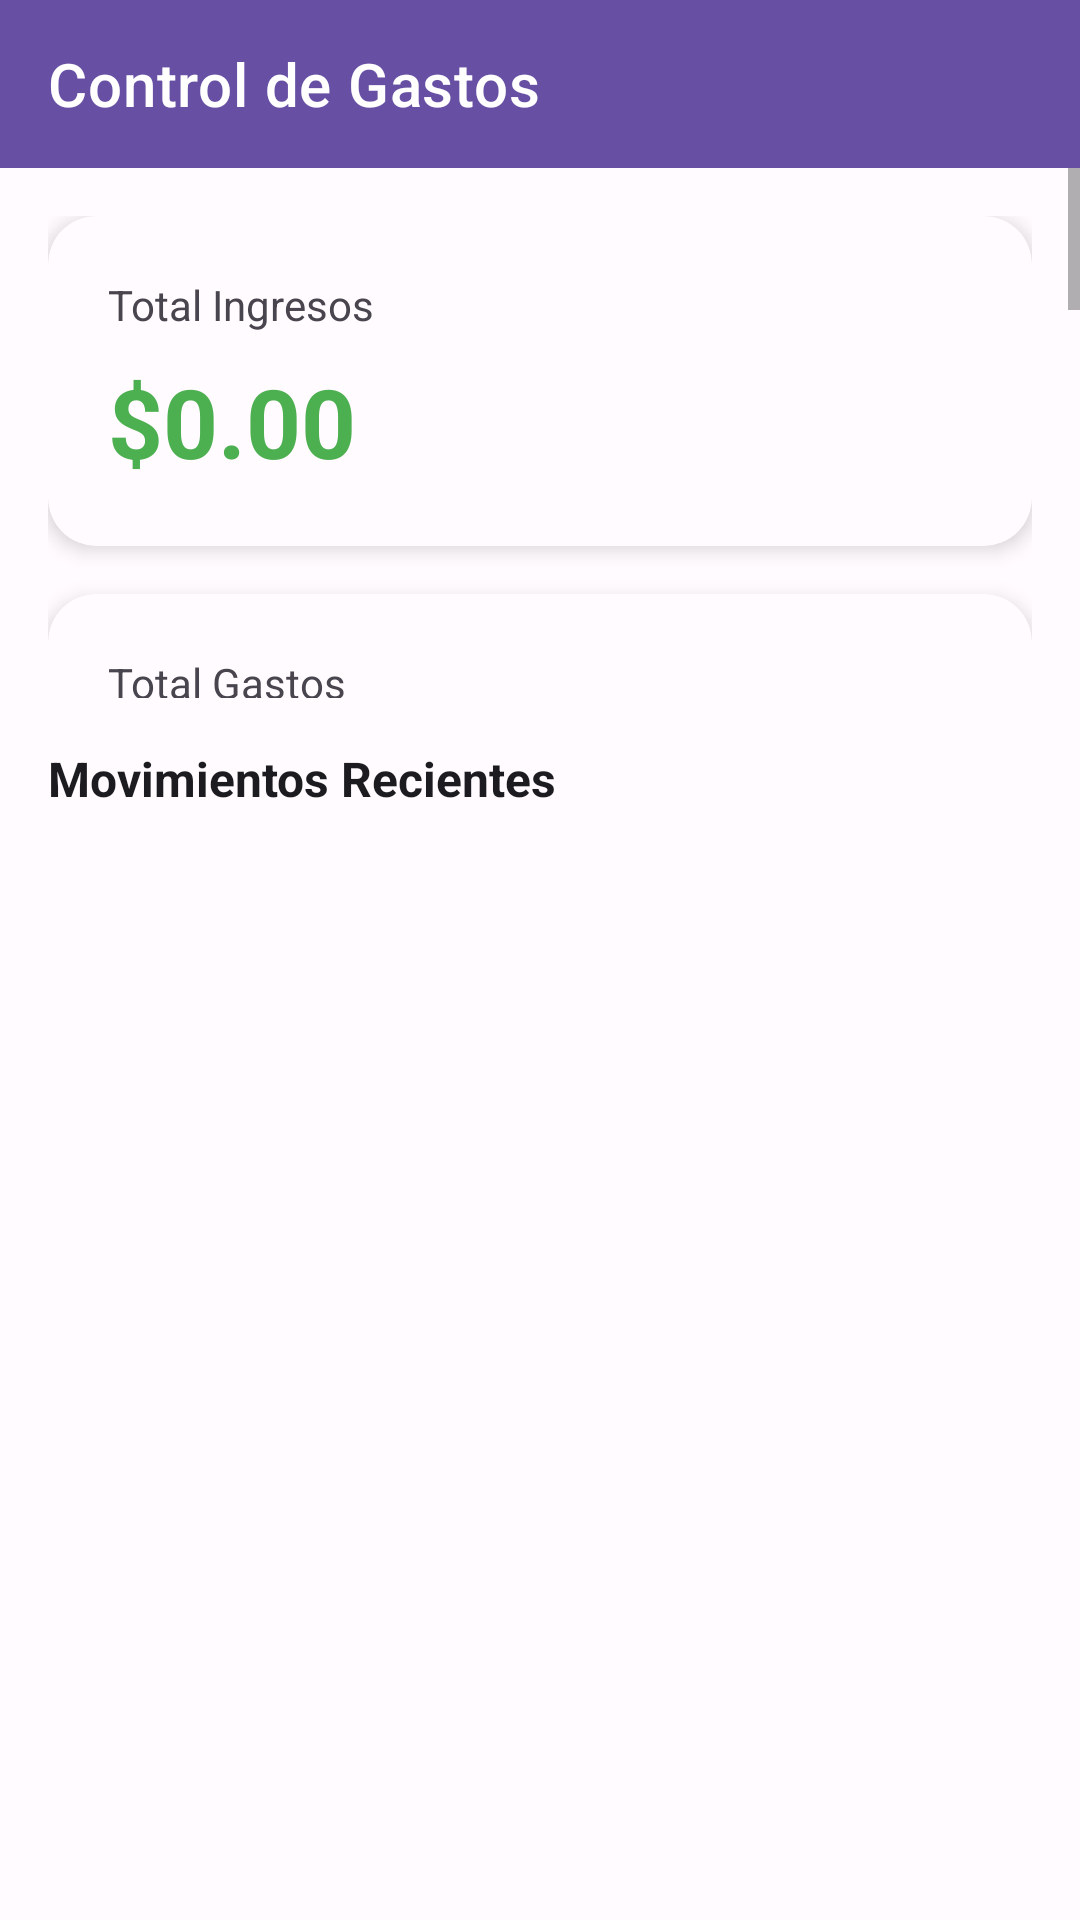

Produce the Android XML layout that renders to this screen, including the resource entries it uses.
<!-- AndroidManifest.xml: activity theme Theme.ControlDeGastos -->
<!-- res/layout/activity_main.xml -->
<?xml version="1.0" encoding="utf-8"?>
<LinearLayout xmlns:android="http://schemas.android.com/apk/res/android"
    xmlns:app="http://schemas.android.com/apk/res-auto"
    android:layout_width="match_parent"
    android:layout_height="match_parent"
    android:orientation="vertical"
    android:background="@color/background">

    
    <com.google.android.material.appbar.AppBarLayout
        android:layout_width="match_parent"
        android:layout_height="wrap_content"
        android:theme="@style/Theme.ControlDeGastos"
        app:elevation="0dp">

        <com.google.android.material.appbar.MaterialToolbar
            android:id="@+id/toolbar"
            android:layout_width="match_parent"
            android:layout_height="?attr/actionBarSize"
            android:background="@color/primary"
            app:title="@string/app_name"
            app:titleTextColor="@color/on_primary" />

    </com.google.android.material.appbar.AppBarLayout>

    
    <ScrollView
        android:layout_width="match_parent"
        android:layout_height="0dp"
        android:layout_weight="1"
        android:fillViewport="false">

        <LinearLayout
            android:layout_width="match_parent"
            android:layout_height="wrap_content"
            android:orientation="vertical"
            android:padding="16dp">

            
            <com.google.android.material.card.MaterialCardView
                android:layout_width="match_parent"
                android:layout_height="wrap_content"
                android:layout_marginBottom="16dp"
                app:cardCornerRadius="16dp"
                app:cardElevation="4dp"
                app:strokeWidth="0dp">

                <LinearLayout
                    android:layout_width="match_parent"
                    android:layout_height="wrap_content"
                    android:orientation="vertical"
                    android:padding="20dp">

                    <TextView
                        android:layout_width="wrap_content"
                        android:layout_height="wrap_content"
                        android:text="@string/total_ingresos"
                        android:textSize="14sp"
                        android:textColor="@color/on_surface_variant"
                        android:layout_marginBottom="8dp" />

                    <TextView
                        android:id="@+id/tvTotalIngresos"
                        android:layout_width="wrap_content"
                        android:layout_height="wrap_content"
                        android:text="$0.00"
                        android:textSize="32sp"
                        android:textStyle="bold"
                        android:textColor="@color/income_color" />

                </LinearLayout>

            </com.google.android.material.card.MaterialCardView>

            
            <com.google.android.material.card.MaterialCardView
                android:layout_width="match_parent"
                android:layout_height="wrap_content"
                android:layout_marginBottom="16dp"
                app:cardCornerRadius="16dp"
                app:cardElevation="4dp"
                app:strokeWidth="0dp">

                <LinearLayout
                    android:layout_width="match_parent"
                    android:layout_height="wrap_content"
                    android:orientation="vertical"
                    android:padding="20dp">

                    <TextView
                        android:layout_width="wrap_content"
                        android:layout_height="wrap_content"
                        android:text="@string/total_gastos"
                        android:textSize="14sp"
                        android:textColor="@color/on_surface_variant"
                        android:layout_marginBottom="8dp" />

                    <TextView
                        android:id="@+id/tvTotalGastos"
                        android:layout_width="wrap_content"
                        android:layout_height="wrap_content"
                        android:text="$0.00"
                        android:textSize="32sp"
                        android:textStyle="bold"
                        android:textColor="@color/expense_color" />

                </LinearLayout>

            </com.google.android.material.card.MaterialCardView>

            
            <com.google.android.material.card.MaterialCardView
                android:layout_width="match_parent"
                android:layout_height="wrap_content"
                android:layout_marginBottom="16dp"
                app:cardCornerRadius="16dp"
                app:cardElevation="4dp"
                app:strokeWidth="0dp"
                app:cardBackgroundColor="@color/primary_container">

                <LinearLayout
                    android:layout_width="match_parent"
                    android:layout_height="wrap_content"
                    android:orientation="vertical"
                    android:padding="20dp">

                    <TextView
                        android:layout_width="wrap_content"
                        android:layout_height="wrap_content"
                        android:text="@string/balance"
                        android:textSize="14sp"
                        android:textColor="@color/on_primary_container"
                        android:layout_marginBottom="8dp" />

                    <TextView
                        android:id="@+id/tvBalance"
                        android:layout_width="wrap_content"
                        android:layout_height="wrap_content"
                        android:text="$0.00"
                        android:textSize="32sp"
                        android:textStyle="bold"
                        android:textColor="@color/on_primary_container" />

                </LinearLayout>

            </com.google.android.material.card.MaterialCardView>

            
            <com.google.android.material.card.MaterialCardView
                android:layout_width="match_parent"
                android:layout_height="wrap_content"
                android:layout_marginBottom="16dp"
                app:cardCornerRadius="12dp"
                app:cardElevation="2dp"
                app:strokeWidth="0dp">

                <LinearLayout
                    android:layout_width="match_parent"
                    android:layout_height="wrap_content"
                    android:orientation="horizontal"
                    android:padding="12dp"
                    android:gravity="center_vertical">

                    <TextView
                        android:layout_width="wrap_content"
                        android:layout_height="wrap_content"
                        android:text="@string/filtrar_por"
                        android:textSize="14sp"
                        android:textColor="@color/on_surface_variant"
                        android:layout_marginEnd="12dp" />

                    <Spinner
                        android:id="@+id/spinnerFiltro"
                        android:layout_width="0dp"
                        android:layout_height="wrap_content"
                        android:layout_weight="1" />

                </LinearLayout>

            </com.google.android.material.card.MaterialCardView>

            
            <com.google.android.material.button.MaterialButton
                android:id="@+id/btnAgregar"
                android:layout_width="match_parent"
                android:layout_height="wrap_content"
                android:text="@string/agregar_movimiento"
                android:textSize="16sp"
                android:padding="16dp"
                android:layout_marginBottom="16dp"
                app:cornerRadius="12dp"
                app:icon="@android:drawable/ic_input_add"
                app:iconGravity="textStart" />

            
            <com.google.android.material.button.MaterialButton
                android:id="@+id/btnGraficos"
                android:layout_width="match_parent"
                android:layout_height="wrap_content"
                android:text="@string/ver_graficos"
                android:textSize="16sp"
                android:padding="16dp"
                android:layout_marginBottom="16dp"
                app:cornerRadius="12dp"
                app:icon="@android:drawable/ic_menu_sort_by_size"
                app:iconGravity="textStart" />

        </LinearLayout>

    </ScrollView>

    
    <TextView
        android:layout_width="match_parent"
        android:layout_height="wrap_content"
        android:text="Movimientos Recientes"
        android:textSize="16sp"
        android:textStyle="bold"
        android:textColor="@color/on_surface"
        android:padding="16dp"
        android:paddingBottom="8dp"
        android:background="@color/background" />

    <androidx.recyclerview.widget.RecyclerView
        android:id="@+id/recyclerViewMovimientos"
        android:layout_width="match_parent"
        android:layout_height="0dp"
        android:layout_weight="2"
        android:padding="8dp" />

</LinearLayout>
<!-- resources referenced by this layout -->
<resources>
  <color name="background">#FFFBFE</color>
  <color name="expense_color">#F44336</color>
  <color name="income_color">#4CAF50</color>
  <color name="on_primary">#FFFFFF</color>
  <color name="on_primary_container">#21005D</color>
  <color name="on_surface">#1C1B1F</color>
  <color name="on_surface_variant">#49454F</color>
  <color name="primary">#6750A4</color>
  <color name="primary_container">#EADDFF</color>
  <string name="agregar_movimiento">Agregar Movimiento</string>
  <string name="app_name">Control de Gastos</string>
  <string name="balance">Balance</string>
  <string name="filtrar_por">Filtrar por:</string>
  <string name="total_gastos">Total Gastos</string>
  <string name="total_ingresos">Total Ingresos</string>
  <string name="ver_graficos">Ver Gráficos</string>
  <style name="Theme.ControlDeGastos" parent="Theme.MaterialComponents.Light.NoActionBar">
          
          <item name="colorPrimary">@color/primary</item>
          <item name="colorOnPrimary">@color/on_primary</item>
          <item name="colorPrimaryContainer">@color/primary_container</item>
          <item name="colorOnPrimaryContainer">@color/on_primary_container</item>
          
          
          <item name="colorSecondary">@color/secondary</item>
          <item name="colorOnSecondary">@color/on_secondary</item>
          <item name="colorSecondaryContainer">@color/secondary_container</item>
          <item name="colorOnSecondaryContainer">@color/on_secondary_container</item>
          
          
          <item name="android:colorBackground">@color/background</item>
          <item name="colorOnBackground">@color/on_background</item>
          <item name="colorSurface">@color/surface</item>
          <item name="colorOnSurface">@color/on_surface</item>
          
          
          <item name="colorError">@color/error</item>
          <item name="colorOnError">@color/on_error</item>
      </style>
  <color name="secondary">#625B71</color>
  <color name="on_secondary">#FFFFFF</color>
  <color name="secondary_container">#E8DEF8</color>
  <color name="on_secondary_container">#1D192B</color>
  <color name="on_background">#1C1B1F</color>
  <color name="surface">#FFFBFE</color>
  <color name="error">#BA1A1A</color>
  <color name="on_error">#FFFFFF</color>
</resources>
